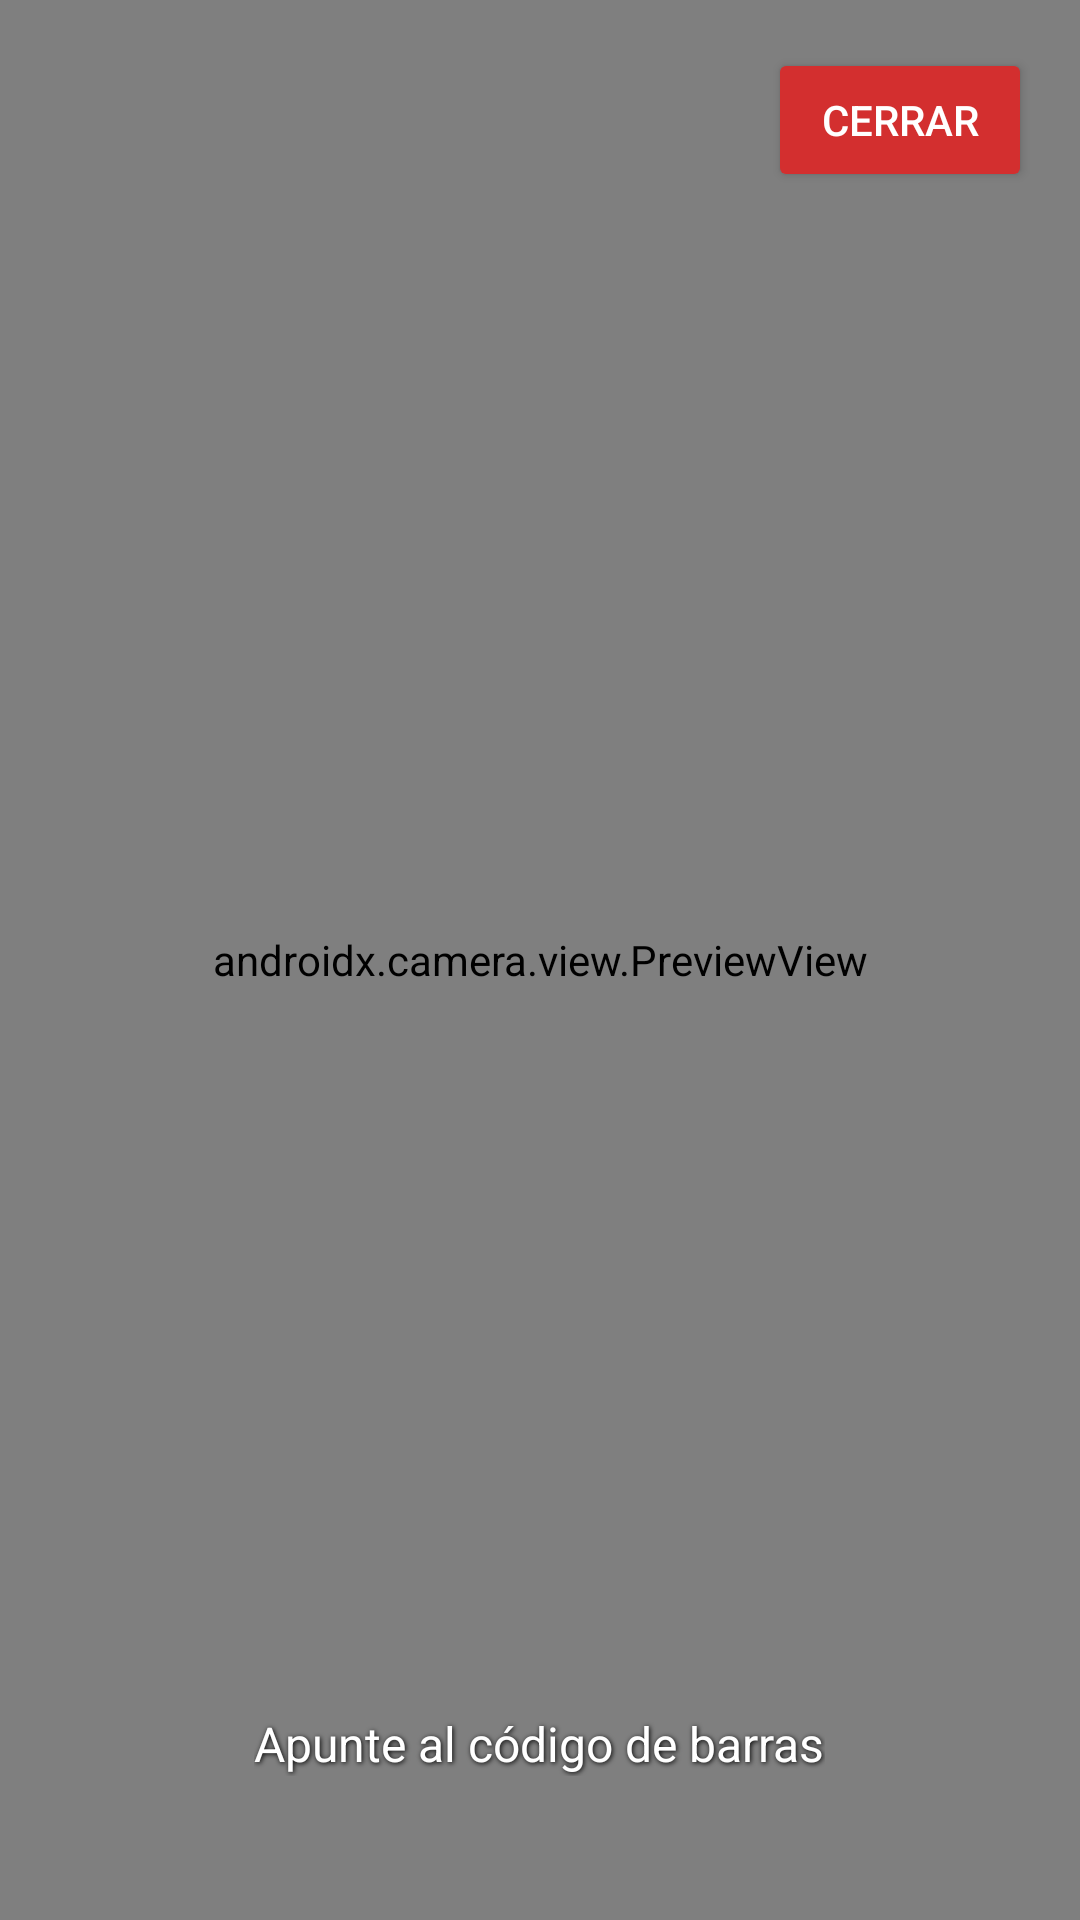

Write the Android layout XML for this screen, with the resource values it uses.
<!-- AndroidManifest.xml: application theme Theme.SaiverApp -->
<!-- res/layout/activity_barcode_scanner.xml -->
<?xml version="1.0" encoding="utf-8"?>
<FrameLayout xmlns:android="http://schemas.android.com/apk/res/android"
    android:layout_width="match_parent"
    android:layout_height="match_parent"
    android:background="#000">

    <androidx.camera.view.PreviewView
        android:id="@+id/previewView"
        android:layout_width="match_parent"
        android:layout_height="match_parent" />

    <LinearLayout
        android:layout_width="match_parent"
        android:layout_height="wrap_content"
        android:layout_gravity="top"
        android:orientation="horizontal"
        android:padding="16dp"
        android:gravity="end">

        <Button
            android:id="@+id/btnClose"
            android:layout_width="wrap_content"
            android:layout_height="wrap_content"
            android:text="Cerrar"
            android:textColor="#fff"
            android:backgroundTint="#d32f2f" />
    </LinearLayout>

    <TextView
        android:layout_width="wrap_content"
        android:layout_height="wrap_content"
        android:layout_gravity="bottom|center_horizontal"
        android:layout_marginBottom="48dp"
        android:text="Apunte al código de barras"
        android:textColor="#fff"
        android:textSize="16sp"
        android:shadowColor="#000"
        android:shadowDx="1"
        android:shadowDy="1"
        android:shadowRadius="4" />

</FrameLayout>
<!-- resources referenced by this layout -->
<resources>
  <style name="Theme.SaiverApp" parent="Base.Theme.SaiverApp" />
  <style name="Base.Theme.SaiverApp" parent="Theme.Material3.Light.NoActionBar">
          
          
      </style>
</resources>
